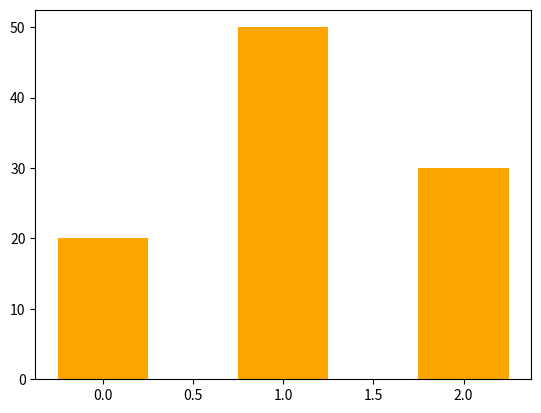

Here is the Python script that generated this plot:
import matplotlib.pyplot as plt

y_axis = [20, 50, 30]
x_axis = range(len(y_axis))
plt.bar(x_axis, y_axis, width=.5, color='orange')
plt.show()
